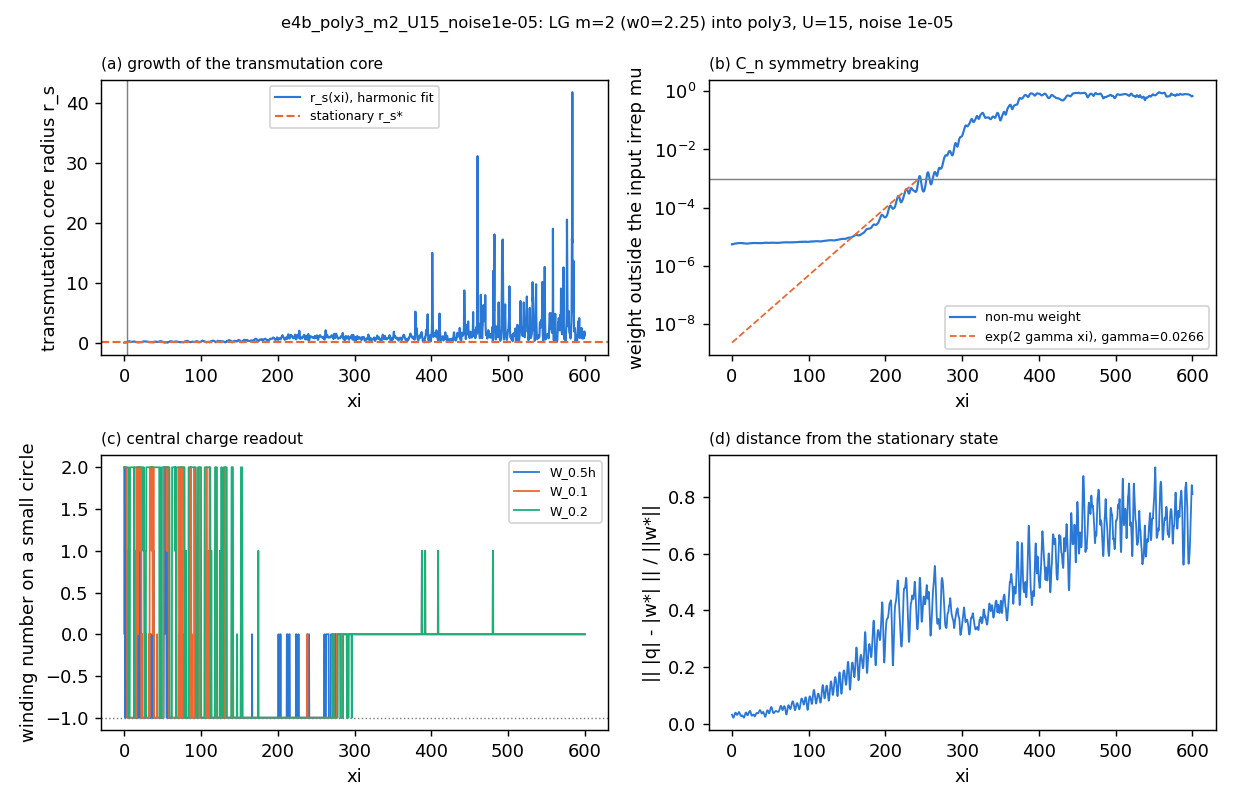

The data file committed next to this chart (first rows):
z, power, peak, mu_weight, nonmu_weight, central, deviation, n_singularities, W_0.5h, W_0.1, W_0.2, W_0.4, cv_over_cm_r0.2, l_dom_r0.2, cv_over_cm_r0.5, l_dom_r0.5, cv_over_cm_r1, l_dom_r1, r_s_fit
0.0, 15, 0.7187, 1, 5.596296580678114e-06, 2, 0.03298, 0, 2, 2.0, 2.0, 2, 0.0002929, 2, 0.0003764, 2, 0.0003628, 2, 0.0001182
0.25, 15, 0.7193, 1, 5.636361290126363e-06, -2.8271597168564594e-16, 0.03162, , -2.8271597168564594e-16, 2, 2, 2, 0.03149, 2, 0.003967, 2, 0.0006809, 2, 0.006223
0.5, 15, 0.7225, 1, 5.570325259437267e-06, 9.895059008997609e-16, 0.02896, , 9.895059008997609e-16, 2.0, 2.0, 2, 0.02208, 2, 0.002625, 2, 0.0004675, 2, 0.0116
0.75, 15, 0.7269, 1, 5.614054325494926e-06, 2, 0.0272, , 2, 2, 2, 2.0, 0.006977, 2, 0.004446, 2, 0.002195, 2, 0.001343
1.0, 15, 0.7301, 1, 5.64423221890814e-06, -1, 0.02629, 218, -1, 2.0, 2, 2, 0.01727, 2, 0.007643, 2, 0.003252, 2, 0.008088
1.25, 15, 0.7301, 1, 5.607283636322127e-06, 1, 0.02498, , 1, 2, 2, 2, 0.02195, 2, 0.009485, 2, 0.006387, 2, 0.004391
1.5, 15, 0.7291, 1, 5.649979436797335e-06, -2.8271597168564594e-16, 0.02323, , -2.8271597168564594e-16, 2.0, 2, 2, 0.0637, 2, 0.02152, 2, 0.009702, 2, 0.01384
1.75, 15, 0.7289, 1, 5.668363703037052e-06, 1, 0.02207, , 1, 2.0, 2.0, 2, 0.07811, 2, 0.02794, 2, 0.01507, 2, 0.01456
2.0, 15, 0.7294, 1, 5.6806247355145275e-06, 1.0, 0.0221, 20, 1.0, 2, 2.0, 2, 0.1205, 2, 0.04663, 2, 0.02111, 2, 0.02563
2.25, 15, 0.7319, 1, 5.733638370626915e-06, -2.1203697876423444e-16, 0.0232, , -2.1203697876423444e-16, 2.0, 2, 2, 0.1538, 2, 0.06462, 2, 0.029, 2, 0.03048
2.5, 15, 0.7358, 1, 5.756586366037753e-06, -7.067899292141149e-16, 0.02502, , -7.067899292141149e-16, 2, 2, 2, 0.2062, 2, 0.08381, 2, 0.03823, 2, 0.04161
2.75, 15, 0.7398, 1, 5.787941542323861e-06, -1.4135798584282297e-16, 0.0273, , -1.4135798584282297e-16, 2.0, 2, 2, 0.28, 2, 0.1058, 2, 0.04813, 2, 0.05641
3.0, 15, 0.7432, 1, 5.7814071813132446e-06, -6.361109362927033e-16, 0.02966, 46, -6.361109362927033e-16, 2, 2.0, 2, 0.3299, 2, 0.128, 2, 0.05877, 2, 0.06988
3.25, 15, 0.7463, 1, 5.826396323364276e-06, 7.774689221355263e-16, 0.03154, , 7.774689221355263e-16, 1, 2.0, 2.0, 0.4022, 2, 0.1544, 2, 0.07075, 2, 0.08026
3.5, 15, 0.7491, 1, 5.856034309589599e-06, -1.0, 0.0335, , -1.0, 1.0, 2, 2.0, 0.4571, 2, 0.1806, 2, 0.08357, 2, 0.09142
3.75, 15, 0.7502, 1, 5.88404309674879e-06, -1, 0.03566, , -1, -1, 2, 2, 0.5501, 2, 0.2099, 2, 0.09717, 2, 0.1098
4.0, 15, 0.7524, 1, 5.906432606379671e-06, -1, 0.03768, 33, -1, -1, 2.0, 2, 0.6236, 2, 0.2438, 2, 0.111, 2, 0.1289
4.25, 15, 0.754, 1, 5.918102705084842e-06, -1, 0.03914, , -1, -1, 2, 2, 0.7146, 2, 0.2745, 2, 0.1242, 2, 0.1429
4.5, 15, 0.7564, 1, 5.912075232699016e-06, -1, 0.03988, , -1, -1, 2.0, 2, 0.7792, 2, 0.2963, 2, 0.1356, 2, 0.1555
4.75, 15, 0.7589, 1, 5.8953873909524595e-06, -1, 0.03991, , -1, -1, 2, 2, 0.777, 2, 0.3137, 2, 0.1466, 2, 0.1598
5.0, 15, 0.7605, 1, 5.9163410463005786e-06, -1.0, 0.03925, 95, -1.0, -1, 2.0, 2.0, 0.8381, 2, 0.3276, 2, 0.1568, 2, 0.1731
5.25, 15, 0.7608, 1, 5.913779411616889e-06, -1, 0.03806, , -1, -1, 2, 2, 0.8783, 2, 0.3508, 2, 0.1683, 2, 0.1758
5.5, 15, 0.7588, 1, 5.927199188422183e-06, -1, 0.0365, , -1, -1.0, -1, 2, 0.983, 2, 0.3858, 2, 0.1805, 2, 0.1959
5.75, 15, 0.7582, 1, 5.953877853234884e-06, -1, 0.03476, , -1, -1, -1, 2, 1.08, -1, 0.4235, 2, 0.1921, 2, 0.2186
6.0, 15, 0.7607, 1, 5.9635695243141255e-06, -1, 0.03332, 106, -1, -1, -1, 2, 1.201, -1, 0.4557, 2, 0.2023, 2, 0.2424
6.25, 15, 0.7642, 1, 5.986906437297951e-06, -1, 0.03237, , -1, -1, -1, 2, 1.258, -1, 0.4717, 2, 0.2084, 2, 0.2586
6.5, 15, 0.7683, 1, 6.012965011353998e-06, -1, 0.03195, , -1, -1, -1, 2, 1.183, -1, 0.4707, 2, 0.208, 2, 0.2385
6.75, 15, 0.7694, 1, 6.050215483441901e-06, -1, 0.03203, , -1, -1, -1.0, 2, 1.174, -1, 0.4485, 2, 0.2039, 2, 0.2385
7.0, 15, 0.7683, 1, 6.046101000093776e-06, -1.0, 0.03248, 70, -1.0, -1, -1.0, 2.0, 1.07, -1, 0.4229, 2, 0.195, 2, 0.2167
7.25, 15, 0.7641, 1, 6.042809288392348e-06, -1, 0.03319, , -1, -1, -7.774689221355263e-16, 2, 1.01, -1, 0.3935, 2, 0.1851, 2, 0.2014
7.5, 15, 0.7595, 1, 6.0572496176719e-06, -1.0, 0.03418, , -1.0, -1, 2, 2.0, 0.9193, 2, 0.3718, 2, 0.1755, 2, 0.1891
7.75, 15, 0.7578, 1, 6.07306096910308e-06, -1, 0.03547, , -1, -1.0, 2, 2, 0.8955, 2, 0.3531, 2, 0.1668, 2, 0.1777
8.0, 15, 0.7545, 1, 6.060203102719848e-06, -1, 0.03696, 82, -1, -1, 2, 2, 0.8539, 2, 0.3415, 2, 0.1592, 2, 0.1688
8.25, 15, 0.7511, 1, 6.079888441735114e-06, -1, 0.03853, , -1, -1.0, 2.0, 2, 0.8178, 2, 0.3326, 2, 0.153, 2, 0.1642
8.5, 15, 0.747, 1, 6.092164816152154e-06, -1, 0.04001, , -1, -1, 2, 2, 0.8289, 2, 0.3254, 2, 0.1466, 2, 0.1614
8.75, 15, 0.743, 1, 6.0687797037155785e-06, -1, 0.04119, , -1, -1, 2.0, 2, 0.8458, 2, 0.318, 2, 0.1395, 2, 0.1664
9.0, 15, 0.7384, 1, 6.086823137331776e-06, -1, 0.04192, 173, -1, -1, 2, 2, 0.7578, 2, 0.3044, 2, 0.1327, 2, 0.1516
9.25, 15, 0.735, 1, 6.0781304907898165e-06, -1, 0.04208, , -1, -1.0, 2, 2.0, 0.7396, 2, 0.2809, 2, 0.1248, 2, 0.1464
9.5, 15, 0.7324, 1, 6.128508978691311e-06, -1.0, 0.04158, , -1.0, -1, 2.0, 2.0, 0.6844, 2, 0.2603, 2, 0.1179, 2, 0.1378
9.75, 15, 0.7327, 1, 6.142366997664192e-06, -1, 0.04036, , -1, -1, 2, 2, 0.6453, 2, 0.2494, 2, 0.1146, 2, 0.1298
10.0, 15, 0.7319, 1, 6.1253462045082155e-06, -1, 0.03856, 144, -1, -1.0, 2.0, 2.0, 0.6498, 2, 0.2555, 2, 0.1144, 2, 0.1224
10.25, 15, 0.7308, 1, 6.141815715424853e-06, -1, 0.03645, , -1, -1, 2, 2, 0.7058, 2, 0.2696, 2, 0.1161, 2, 0.1408
10.5, 15, 0.7324, 1, 6.1333777012161525e-06, -1, 0.03436, , -1, -1.0, 2, 2, 0.7481, 2, 0.2826, 2, 0.1202, 2, 0.15
10.75, 15, 0.7333, 1, 6.098862346951677e-06, -1, 0.03261, , -1, -1, 2, 2.0, 0.7179, 2, 0.2873, 2, 0.1244, 2, 0.1409
11.0, 15, 0.7347, 1, 6.1110835908597315e-06, -1, 0.03122, 47, -1, -1, 2.0, 2, 0.7499, 2, 0.2912, 2, 0.1283, 2, 0.1452
11.25, 15, 0.736, 1, 6.118244466365389e-06, -1, 0.02993, , -1, -1, 2, 2.0, 0.7778, 2, 0.2953, 2, 0.133, 2, 0.1594
11.5, 15, 0.7362, 1, 6.116834853424754e-06, -1, 0.02875, , -1, -1, 2.0, 2, 0.7995, 2, 0.3085, 2, 0.1393, 2, 0.161
11.75, 15, 0.7342, 1, 6.135492577106655e-06, -1, 0.02805, , -1, -1, 2, 2, 0.8189, 2, 0.3282, 2, 0.1464, 2, 0.1705
12.0, 15, 0.733, 1, 6.122752836420598e-06, -1, 0.02803, 28, -1, -1.0, 2, 2, 0.881, 2, 0.347, 2, 0.153, 2, 0.1741
12.25, 15, 0.7336, 1, 6.142700029929636e-06, -1, 0.02856, , -1, -1.0, 2, 2, 0.9406, 2, 0.3628, 2, 0.1605, 2, 0.1923
12.5, 15, 0.7372, 1, 6.146755470855533e-06, -1, 0.02937, , -1, -1, 2.0, 2.0, 0.9775, 2, 0.3797, 2, 0.1662, 2, 0.1985
12.75, 15, 0.7397, 1, 6.093744988790255e-06, -1, 0.0301, , -1, -1, 0.0, 2, 1.005, -1, 0.3907, 2, 0.1696, 2, 0.2092
13.0, 15, 0.7422, 1, 6.128699810789283e-06, -1, 0.0305, 43, -1, -1, -1, 2, 1.03, -1, 0.3892, 2, 0.1694, 2, 0.2089
13.25, 15, 0.7421, 1, 6.102908122492932e-06, -1, 0.03045, , -1, -1, 1, 2, 0.9587, 2, 0.3766, 2, 0.1658, 2, 0.1918
13.5, 15, 0.7414, 1, 6.087326220278722e-06, -1, 0.03004, , -1, -1, 2, 2.0, 0.9138, 2, 0.3566, 2, 0.1569, 2, 0.1769
13.75, 15, 0.7402, 1, 6.048517689550953e-06, -1.0, 0.02931, , -1.0, -1.0, 2.0, 2, 0.8127, 2, 0.321, 2, 0.1462, 2, 0.1627
14.0, 15, 0.7412, 1, 6.0477080039565755e-06, -1.0, 0.0284, 61, -1.0, -1, 2, 2, 0.7463, 2, 0.2814, 2, 0.1346, 2, 0.1513
14.25, 15, 0.7436, 1, 6.064316206857959e-06, -1, 0.02752, , -1, 0.0, 2, 2, 0.6187, 2, 0.2475, 2, 0.123, 2, 0.1234
14.5, 15, 0.7462, 1, 6.050338700833469e-06, -1.0, 0.02669, , -1.0, -1, 2.0, 2, 0.5439, 2, 0.2252, 2, 0.1153, 2, 0.1095
14.75, 15, 0.7486, 1, 6.0274918817934174e-06, -1, 0.02573, , -1, -1.0, 2, 2, 0.5219, 2, 0.2168, 2, 0.11, 2, 0.1041
... 2,341 more rows
